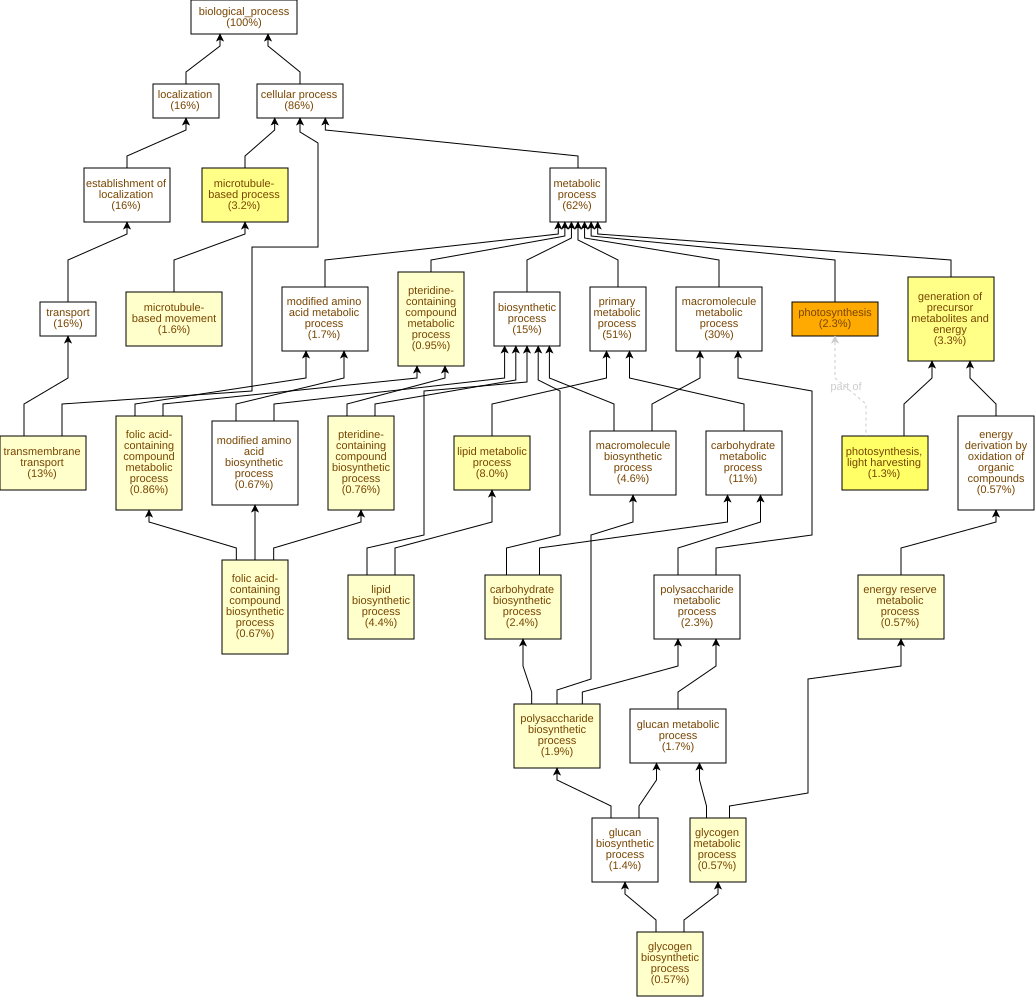

The data file committed next to this chart (first rows):
GO Term	Study #	Study Freq.	Pop. Freq.	p-value	q-value	name	gene products
GO:0015979	24	2.3%	0.46%	4.51E-13	4.33E-10	photosynthesis	Cc03g03590,Cc06g22740,Cc01g17500,Cc01g15…
GO:0009765	14	1.3%	0.24%	5.18E-9	2.49E-6	photosynthesis, light harvesting	Cc09g09500,Cc09g09010,Cc10g16210,Cc10g04…
GO:0007017	34	3.2%	1.3%	1.2E-7	3.85E-5	microtubule-based process	Cc11g16830,Cc07g12380,Cc02g34570,Cc02g16…
GO:0006091	35	3.3%	1.3%	1.28E-7	3.85E-5	generation of precursor metabolites and …	Cc07g15470,Cc03g06030,Cc09g09010,Cc05g15…
GO:0006629	84	8.0%	4.7%	5.24E-7	1.01E-4	lipid metabolic process	Cc01g14330,Cc10g15370,Cc07g16620,Cc06g01…
GO:0042559	8	0.76%	0.15%	2.12E-5	3.39E-3	pteridine-containing compound biosynthet…	Cc09g02020,Cc02g07310,Cc02g01890,Cc11g11…
GO:0009396	7	0.67%	0.12%	4.58E-5	6.29E-3	folic acid-containing compound biosynthe…	Cc09g02020,Cc02g07310,Cc02g01890,Cc11g11…
GO:0042558	10	0.95%	0.24%	6.06E-5	7.28E-3	pteridine-containing compound metabolic …	Cc09g02020,Cc02g07310,Cc02g01890,Cc11g11…
GO:0008610	46	4.4%	2.5%	6.44E-5	7.28E-3	lipid biosynthetic process	Cc07g13570,Cc07g16620,Cc03g10730,Cc07g15…
GO:0055085	135	13%	9.5%	6.92E-5	7.28E-3	transmembrane transport	Cc08g09340,Cc02g12240,Cc02g12760,Cc04g08…
GO:0005977	6	0.57%	0.1%	9.51E-5	8.31E-3	glycogen metabolic process	Cc10g02590,Cc06g05400,Cc10g00640,Cc02g17…
GO:0005978	6	0.57%	0.1%	9.51E-5	8.31E-3	glycogen biosynthetic process	Cc10g02590,Cc06g05400,Cc10g00640,Cc02g17…
GO:0006112	6	0.57%	0.1%	9.51E-5	8.31E-3	energy reserve metabolic process	Cc10g02590,Cc06g05400,Cc10g00640,Cc02g17…
GO:0000271	20	1.9%	0.79%	1.08E-4	8.31E-3	polysaccharide biosynthetic process	Cc10g15010,Cc05g03610,Cc05g15080,Cc10g14…
GO:0016051	25	2.4%	1.1%	1.24E-4	8.31E-3	carbohydrate biosynthetic process	Cc10g15010,Cc10g14380,Cc03g05040,Cc10g09…
GO:0006760	9	0.86%	0.22%	1.44E-4	8.64E-3	folic acid-containing compound metabolic…	Cc09g02020,Cc02g07310,Cc02g01890,Cc11g11…
GO:0007018	17	1.6%	0.63%	1.53E-4	8.65E-3	microtubule-based movement	Cc07g12380,Cc02g34570,Cc04g03220,Cc02g16…
GO:0005975	117	11%	8.4%	5.95E-4	0.0318	carbohydrate metabolic process	Cc02g31040,Cc03g11400,Cc11g15940,Cc05g00…
GO:0008202	8	0.76%	0.22%	9.21E-4	0.0466	steroid metabolic process	Cc07g04970,Cc06g05220,Cc06g05210,Cc03g10…
GO:0007010	13	1.2%	0.49%	9.6E-4	0.0466	cytoskeleton organization	Cc11g16830,Cc01g14120,Cc04g05920,Cc09g00…
GO:0016126	5	0.48%	0.1%	1.35E-3	0.0617	sterol biosynthetic process	Cc06g05220,Cc06g05210,Cc02g20360,Cc10g07…
GO:0015995	5	0.48%	0.1%	1.35E-3	0.0617	chlorophyll biosynthetic process	Cc07g18500,Cc06g22740,Cc06g01120,Cc06g17…
GO:0042398	7	0.67%	0.18%	1.37E-3	0.0617	modified amino acid biosynthetic process	Cc09g02020,Cc02g07310,Cc02g01890,Cc11g11…
GO:0005976	24	2.3%	1.2%	1.9E-3	0.0761	polysaccharide metabolic process	Cc10g15010,Cc05g03610,Cc02g37960,Cc05g15…
GO:0015980	6	0.57%	0.15%	1.99E-3	0.0764	energy derivation by oxidation of organi…	Cc10g02590,Cc06g05400,Cc10g00640,Cc02g17…
GO:0046654	3	0.29%	0.04%	2.08E-3	0.0767	tetrahydrofolate biosynthetic process	Cc09g07220,Cc10g02530,Cc01g16540
GO:0006694	7	0.67%	0.19%	2.17E-3	0.0774	steroid biosynthetic process	Cc07g04970,Cc06g05220,Cc06g05210,Cc03g10…
GO:0009250	15	1.4%	0.66%	2.41E-3	0.0828	glucan biosynthetic process	Cc10g15010,Cc05g03610,Cc05g15080,Cc01g17…
GO:0016125	5	0.48%	0.11%	2.71E-3	0.09	sterol metabolic process	Cc06g05220,Cc06g05210,Cc02g20360,Cc10g07…
GO:0046165	5	0.48%	0.11%	2.71E-3	0.09	alcohol biosynthetic process	Cc07g15530,Cc07g06010,Cc01g14180,Cc05g05…
GO:0046653	5	0.48%	0.11%	2.71E-3	0.09	tetrahydrofolate metabolic process	Cc09g07220,Cc10g02530,Cc07g07950,Cc07g07…
GO:0009767	4	0.38%	0.07%	3.2E-3	0.0961	photosynthetic electron transport chain	Cc08g13730,Cc04g16320,Cc03g06030,Cc08g16…
GO:0009637	4	0.38%	0.07%	3.2E-3	0.0961	response to blue light	Cc03g05480,Cc11g13080,Cc01g09270,Cc06g05…
GO:0006544	5	0.48%	0.12%	4.86E-3	0.137	glycine metabolic process	Cc09g01490,Cc08g02390,Cc07g07950,Cc07g07…
GO:0072330	16	1.5%	0.79%	6.5E-3	0.178	monocarboxylic acid biosynthetic process	Cc01g16740,Cc01g12150,Cc03g04570,Cc07g09…
GO:0015858	4	0.38%	0.08%	6.72E-3	0.179	nucleoside transport	Cc02g12240,Cc02g12260,Cc06g08330,Cc05g05…
GO:1901642	4	0.38%	0.08%	6.72E-3	0.179	nucleoside transmembrane transport	Cc02g12240,Cc02g12260,Cc06g08330,Cc05g05…
GO:0001932	7	0.67%	0.23%	6.78E-3	0.179	regulation of protein phosphorylation	Cc02g24650,Cc01g19450,Cc02g25260,Cc05g07…
GO:0045859	7	0.67%	0.23%	6.78E-3	0.179	regulation of protein kinase activity	Cc02g24650,Cc01g19450,Cc02g25260,Cc05g07…
GO:0006720	13	1.2%	0.59%	7.01E-3	0.179	isoprenoid metabolic process	Cc07g13570,Cc07g09060,Cc07g16620,Cc09g03…
GO:0008299	13	1.2%	0.59%	7.01E-3	0.179	isoprenoid biosynthetic process	Cc07g13570,Cc07g09060,Cc07g16620,Cc09g03…
GO:0071214	3	0.29%	0.05%	7.51E-3	0.179	cellular response to abiotic stimulus	Cc03g05480,Cc01g09270,Cc06g05710
GO:0071478	3	0.29%	0.05%	7.51E-3	0.179	cellular response to radiation	Cc03g05480,Cc01g09270,Cc06g05710
GO:0071483	3	0.29%	0.05%	7.51E-3	0.179	cellular response to blue light	Cc03g05480,Cc01g09270,Cc06g05710
GO:0071482	3	0.29%	0.05%	7.51E-3	0.179	cellular response to light stimulus	Cc03g05480,Cc01g09270,Cc06g05710
GO:0104004	3	0.29%	0.05%	7.51E-3	0.179	cellular response to environmental stimu…	Cc03g05480,Cc01g09270,Cc06g05710
GO:0006546	3	0.29%	0.05%	7.51E-3	0.179	glycine catabolic process	Cc09g01490,Cc08g02390,Cc08g10590
GO:0009773	3	0.29%	0.05%	7.51E-3	0.179	photosynthetic electron transport in pho…	Cc08g13730,Cc04g16320,Cc03g06030
GO:0009785	3	0.29%	0.05%	7.51E-3	0.179	blue light signaling pathway	Cc03g05480,Cc01g09270,Cc06g05710
GO:0030522	3	0.29%	0.05%	7.51E-3	0.179	intracellular receptor signaling pathway	Cc03g05480,Cc01g09270,Cc06g05710
GO:0009664	6	0.57%	0.18%	7.67E-3	0.179	plant-type cell wall organization	Cc10g14530,Cc01g15270,Cc07g03490,Cc01g12…
GO:0070592	5	0.48%	0.13%	7.98E-3	0.179	cell wall polysaccharide biosynthetic pr…	Cc10g14380,Cc02g19080,Cc10g09230,Cc01g01…
GO:0010383	5	0.48%	0.13%	7.98E-3	0.179	cell wall polysaccharide metabolic proce…	Cc10g14380,Cc02g19080,Cc10g09230,Cc01g01…
GO:0045491	5	0.48%	0.13%	7.98E-3	0.179	xylan metabolic process	Cc10g14380,Cc02g19080,Cc10g09230,Cc01g01…
GO:0045492	5	0.48%	0.13%	7.98E-3	0.179	xylan biosynthetic process	Cc10g14380,Cc02g19080,Cc10g09230,Cc01g01…
GO:0044038	5	0.48%	0.13%	7.98E-3	0.179	cell wall macromolecule biosynthetic pro…	Cc10g14380,Cc02g19080,Cc10g09230,Cc01g01…
GO:0046148	9	0.86%	0.35%	8.04E-3	0.179	pigment biosynthetic process	Cc07g18500,Cc06g22740,Cc07g16620,Cc06g06…
GO:0044042	18	1.7%	0.95%	8.23E-3	0.179	glucan metabolic process	Cc10g15010,Cc05g03610,Cc05g15080,Cc01g17…
GO:0006633	15	1.4%	0.74%	8.35E-3	0.179	fatty acid biosynthetic process	Cc01g16740,Cc01g12150,Cc03g04570,Cc07g09…
GO:0042325	7	0.67%	0.24%	9.3E-3	0.179	regulation of phosphorylation	Cc02g24650,Cc01g19450,Cc02g25260,Cc05g07…
... 901 more rows
